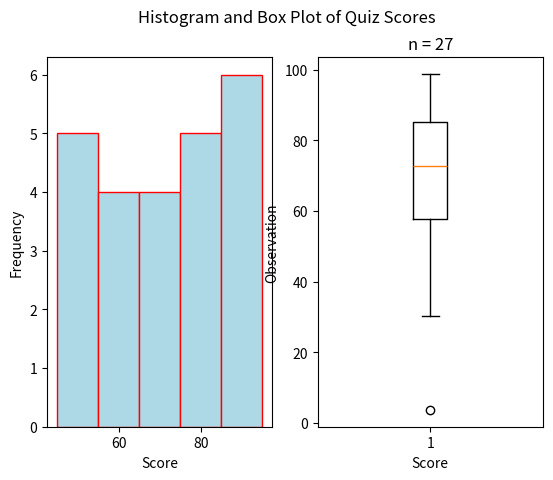

Write the Python code that produced this figure.
"""
Skewed Right Boxplot
====================
[redacted]
-----------
Some Point In The Distant Past
******************************

This script will generate a histogram for a sample of quiz grades. The distribution of grades is skewed right.

.. note:: 

    This script is written to run in a `Continuous Integration Pipeline <https://about.gitlab.com/topics/ci-cd/>`_. It is used to render images for the `AP Stats Bishop Walsh website <https://bishopwalshmath.org>`_. In other words, it is running in an environment without a desktop. Read comments below for more information on running it on your computer. 
"""


##################################################################################
###                           IMPORT LIBRARIES                                 ###
##################################################################################

import matplotlib

## NOTE: How-To: Run This Script On Your Computer
#
# To render the website, I have to use a "headless" backend to generate the images. 
# If you want to run this script on your computer, comment out the following line 
# with the "#" you see appended to each line of this comment:

matplotlib.use('agg')

# And uncomment this line: 

# matplotlib.use('tkagg')

import matplotlib.pyplot as plt
import random as rand

##################################################################################
###                                SCRIPT                                      ###
##################################################################################

# Create new Figure and Axes
fig, axs = plt.subplots(1, 2)

# Generate Data
# NOTE: You can add the contents of lists together with "+"
data = ( 
    [ 50*rand.random() for _ in range(3) ] + # generate some random F's, 0 - 49
    [ 9*rand.random() + 50 for _ in range(5) ] + # generate some random E's, 50 - 59 
    [ 9*rand.random() + 60 for _ in range(4) ] + # generate some random D's, 60 -69
    [ 9*rand.random() + 70 for _ in range(4) ] + # generate some random C's, 70- 79
    [ 9*rand.random() + 80 for _ in range(5) ] + # generate some random B's, 80 - 89
    [ 10*rand.random() + 90 for _ in range(6) ] # generate some random A's, 90 - 100
)
bins = [50, 60, 70, 80, 90, 100]

# Label the graph appropriately
plt.suptitle("Histogram and Box Plot of Quiz Scores")
plt.title(f"n = {len(data)}")

## Label Histogram Axes
axs[0].set_xlabel("Score")
axs[0].set_ylabel("Frequency")

## Label Boxplot Axes
axs[1].set_xlabel("Score")
axs[1].set_ylabel("Observation")

## Plot Histogram
axs[0].hist(data, bins=bins, align='left', color="lightblue", ec="red")

## Plot Boxplot
axs[1].boxplot(data)

## Display Image
plt.show()